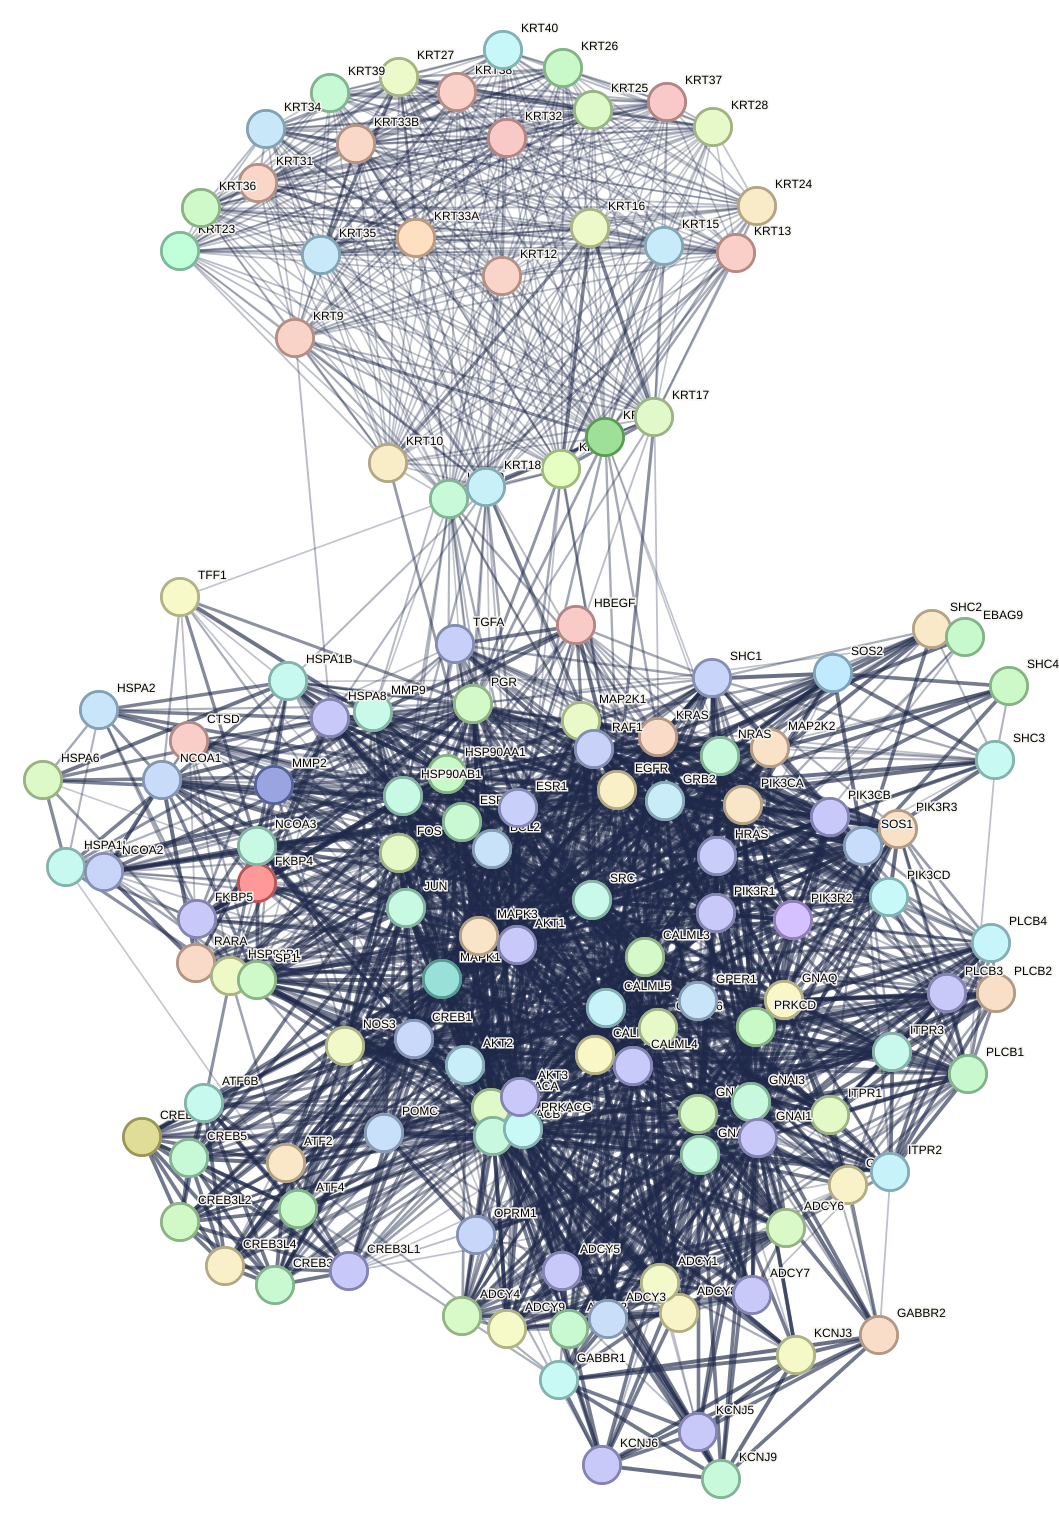

Data behind this chart, as committed beside it:
#node1	node2	node1_string_id	node2_string_id	neighborhood_on_chromosome	gene_fusion	phylogenetic_cooccurrence	homology	coexpression	experimentally_determined_interaction	database_annotated	automated_textmining	combined_score
ADCY1	ADCY8	9606.ENSP00000297323	9606.ENSP00000286355	0	0	0.068	0.852	0.109	0	0.900	0.165	0.921
ADCY1	CALM3	9606.ENSP00000297323	9606.ENSP00000291295	0	0	0	0	0	0.046	0.900	0.768	0.975
ADCY1	ADCY9	9606.ENSP00000297323	9606.ENSP00000294016	0	0	0	0.703	0.073	0.124	0.500	0.511	0.775
ADCY1	KCNJ3	9606.ENSP00000297323	9606.ENSP00000295101	0	0	0	0	0.117	0	0	0.532	0.569
ADCY1	KCNJ5	9606.ENSP00000297323	9606.ENSP00000433295	0	0	0	0	0.059	0	0	0.433	0.444
ADCY1	KCNJ6	9606.ENSP00000297323	9606.ENSP00000477437	0	0	0	0	0.094	0	0	0.434	0.466
ADCY1	OPRM1	9606.ENSP00000297323	9606.ENSP00000394624	0	0	0	0	0	0	0	0.485	0.485
ADCY1	ADCY6	9606.ENSP00000297323	9606.ENSP00000311405	0	0	0.081	0.875	0.044	0	0.500	0.109	0.556
ADCY1	ADCY4	9606.ENSP00000297323	9606.ENSP00000312126	0	0	0.087	0.834	0	0	0.500	0.129	0.568
ADCY1	ADCY5	9606.ENSP00000297323	9606.ENSP00000419361	0	0	0.079	0.881	0.108	0	0.500	0.132	0.595
ADCY1	PLCB1	9606.ENSP00000297323	9606.ENSP00000338185	0	0	0	0	0.112	0	0	0.621	0.650
ADCY1	CREB1	9606.ENSP00000297323	9606.ENSP00000387699	0	0	0	0	0	0	0.500	0.387	0.680
ADCY1	AKT2	9606.ENSP00000297323	9606.ENSP00000375892	0	0	0	0	0.047	0.061	0.650	0.099	0.680
ADCY1	AKT3	9606.ENSP00000297323	9606.ENSP00000500582	0	0	0	0	0	0.061	0.650	0.142	0.693
ADCY1	AKT1	9606.ENSP00000297323	9606.ENSP00000451828	0	0	0	0	0	0.061	0.650	0.199	0.714
ADCY1	ADCY2	9606.ENSP00000297323	9606.ENSP00000342952	0	0	0.074	0.833	0.084	0	0.500	0.408	0.715
ADCY1	ADCY7	9606.ENSP00000297323	9606.ENSP00000501053	0	0	0.087	0.831	0	0	0.500	0.432	0.718
ADCY1	GNAI2	9606.ENSP00000297323	9606.ENSP00000312999	0	0	0	0	0.055	0.131	0.650	0.279	0.765
ADCY1	GNAI1	9606.ENSP00000297323	9606.ENSP00000497260	0	0	0	0	0.055	0.131	0.650	0.381	0.798
ADCY1	GNAI3	9606.ENSP00000297323	9606.ENSP00000358867	0	0	0	0	0.055	0.131	0.650	0.545	0.852
ADCY1	ADCY3	9606.ENSP00000297323	9606.ENSP00000384484	0	0	0	0.811	0	0	0.900	0.137	0.910
ADCY1	PRKCD	9606.ENSP00000297323	9606.ENSP00000331602	0	0	0	0	0.057	0	0.900	0.172	0.915
ADCY1	PRKACA	9606.ENSP00000297323	9606.ENSP00000309591	0	0	0	0	0	0.096	0.900	0.478	0.948
ADCY1	PRKACB	9606.ENSP00000297323	9606.ENSP00000359719	0	0	0	0	0	0.096	0.900	0.488	0.949
ADCY1	PRKACG	9606.ENSP00000297323	9606.ENSP00000366488	0	0	0	0	0	0.096	0.900	0.626	0.963
ADCY1	CALML3	9606.ENSP00000297323	9606.ENSP00000315299	0	0	0	0	0	0.046	0.900	0.758	0.974
ADCY1	CALML4	9606.ENSP00000297323	9606.ENSP00000419081	0	0	0	0	0	0.045	0.900	0.765	0.975
ADCY1	CALML6	9606.ENSP00000297323	9606.ENSP00000304643	0	0	0	0	0	0.045	0.900	0.763	0.975
ADCY1	CALML5	9606.ENSP00000297323	9606.ENSP00000369689	0	0	0	0	0	0.046	0.900	0.769	0.976
ADCY1	GNAS	9606.ENSP00000297323	9606.ENSP00000360141	0	0	0	0	0.059	0.258	0.900	0.734	0.979
ADCY2	MAPK1	9606.ENSP00000342952	9606.ENSP00000215832	0	0	0	0	0.054	0.094	0	0.429	0.468
ADCY2	GRM1	9606.ENSP00000342952	9606.ENSP00000282753	0	0	0	0	0.109	0	0	0.468	0.506
ADCY2	ADCY8	9606.ENSP00000342952	9606.ENSP00000286355	0	0	0	0.851	0.118	0	0.500	0.170	0.602
ADCY2	CALM3	9606.ENSP00000342952	9606.ENSP00000291295	0	0	0	0	0	0.046	0.650	0.297	0.745
ADCY2	ADCY9	9606.ENSP00000342952	9606.ENSP00000294016	0	0	0	0.713	0.062	0.153	0.500	0.242	0.658
ADCY2	CALML6	9606.ENSP00000342952	9606.ENSP00000304643	0	0	0	0	0	0.045	0.650	0.226	0.718
ADCY2	PRKACA	9606.ENSP00000342952	9606.ENSP00000309591	0	0	0	0	0	0.096	0.650	0.590	0.859
ADCY2	ADCY6	9606.ENSP00000342952	9606.ENSP00000311405	0	0	0.074	0.864	0	0.534	0.500	0.107	0.781
ADCY2	ADCY4	9606.ENSP00000342952	9606.ENSP00000312126	0	0	0.061	0.956	0	0	0.500	0.065	0.522
ADCY2	GNAI2	9606.ENSP00000342952	9606.ENSP00000312999	0	0	0	0	0.055	0.131	0.650	0.262	0.759
ADCY2	CALML3	9606.ENSP00000342952	9606.ENSP00000315299	0	0	0	0	0	0.046	0.650	0.293	0.743
ADCY2	PRKCD	9606.ENSP00000342952	9606.ENSP00000331602	0	0	0	0	0.067	0	0.900	0.117	0.910
ADCY2	PLCB1	9606.ENSP00000342952	9606.ENSP00000338185	0	0	0	0	0.111	0	0	0.460	0.500
ADCY2	POMC	9606.ENSP00000342952	9606.ENSP00000384092	0	0	0	0	0	0	0	0.508	0.508
ADCY2	ADCY7	9606.ENSP00000342952	9606.ENSP00000501053	0	0	0.064	0.949	0	0	0.500	0.068	0.525
ADCY2	ADCY3	9606.ENSP00000342952	9606.ENSP00000384484	0	0	0	0.828	0	0	0.500	0.185	0.575
ADCY2	AKT2	9606.ENSP00000342952	9606.ENSP00000375892	0	0	0	0	0	0.061	0.650	0.081	0.671
ADCY2	AKT1	9606.ENSP00000342952	9606.ENSP00000451828	0	0	0	0	0	0.061	0.650	0.183	0.708
ADCY2	AKT3	9606.ENSP00000342952	9606.ENSP00000500582	0	0	0	0	0	0.061	0.650	0.207	0.716
ADCY2	CALML5	9606.ENSP00000342952	9606.ENSP00000369689	0	0	0	0	0.042	0.046	0.650	0.275	0.737
ADCY2	CALML4	9606.ENSP00000342952	9606.ENSP00000419081	0	0	0	0	0	0.045	0.650	0.279	0.738
ADCY2	PRKACG	9606.ENSP00000342952	9606.ENSP00000366488	0	0	0	0	0.042	0.096	0.650	0.316	0.764
ADCY2	GNAI3	9606.ENSP00000342952	9606.ENSP00000358867	0	0	0	0	0.055	0.131	0.650	0.305	0.773
ADCY2	GNAI1	9606.ENSP00000342952	9606.ENSP00000497260	0	0	0	0	0.055	0.131	0.650	0.327	0.780
ADCY2	PRKACB	9606.ENSP00000342952	9606.ENSP00000359719	0	0	0	0	0	0.096	0.650	0.363	0.781
ADCY2	ADCY5	9606.ENSP00000342952	9606.ENSP00000419361	0	0	0.066	0.871	0.084	0.653	0.500	0.379	0.891
ADCY2	GNAS	9606.ENSP00000342952	9606.ENSP00000360141	0	0	0	0	0.059	0.699	0.900	0.319	0.978
ADCY3	MAPK1	9606.ENSP00000384484	9606.ENSP00000215832	0	0	0	0	0.061	0.094	0	0.445	0.487
ADCY3	MAPK3	9606.ENSP00000384484	9606.ENSP00000263025	0	0	0	0	0.060	0.094	0	0.477	0.516
ADCY3	ADCY8	9606.ENSP00000384484	9606.ENSP00000286355	0	0	0	0.851	0	0	0.900	0.178	0.914
... 2,096 more rows
